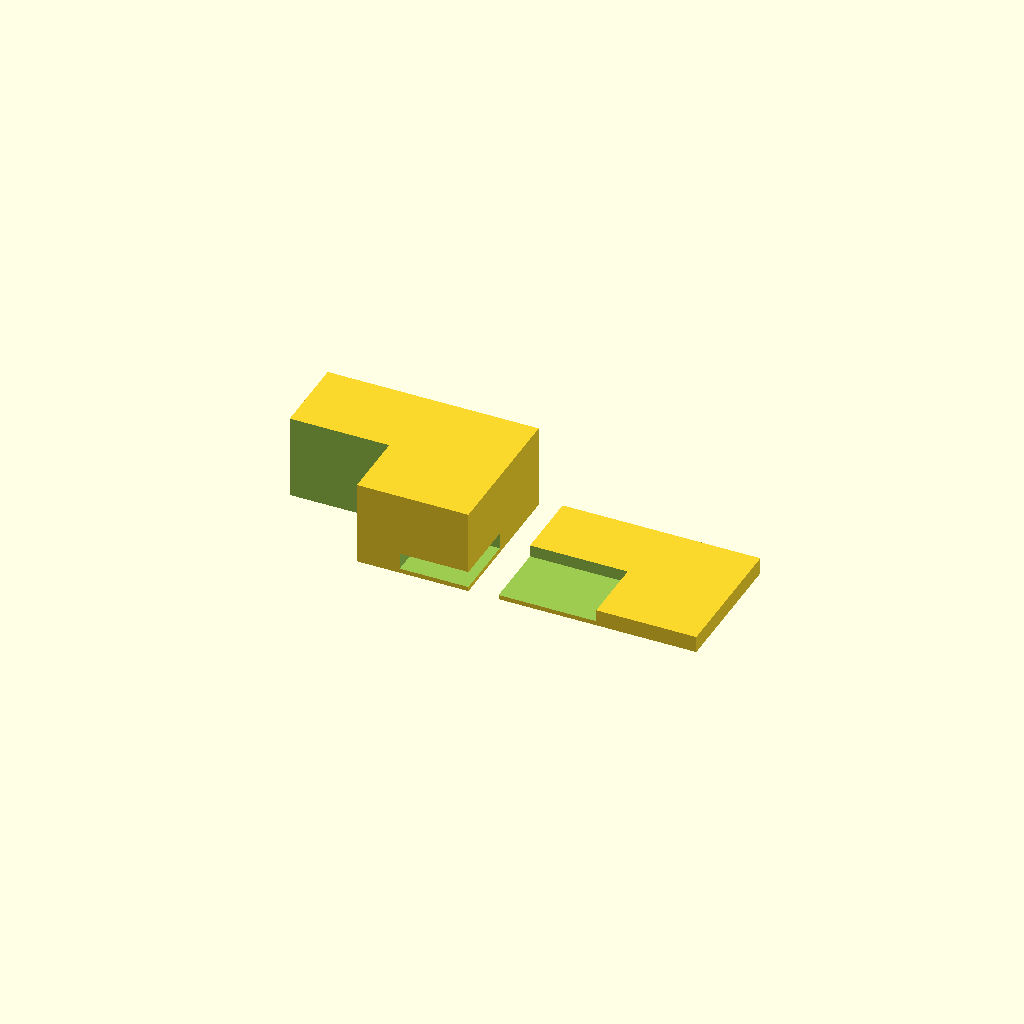
Cell 1: rendered with the file's own defaults.
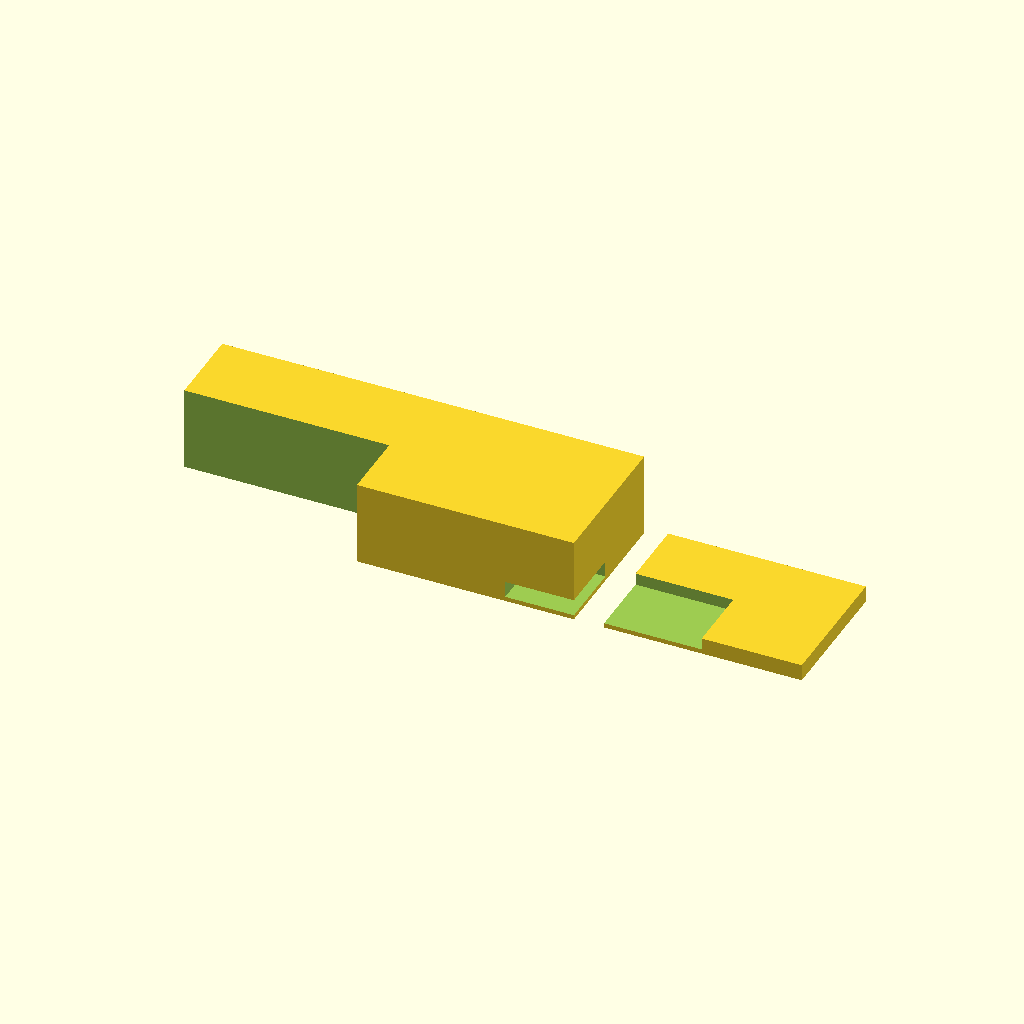
Cell 2 — box_x set to 140, the other parameters unchanged.
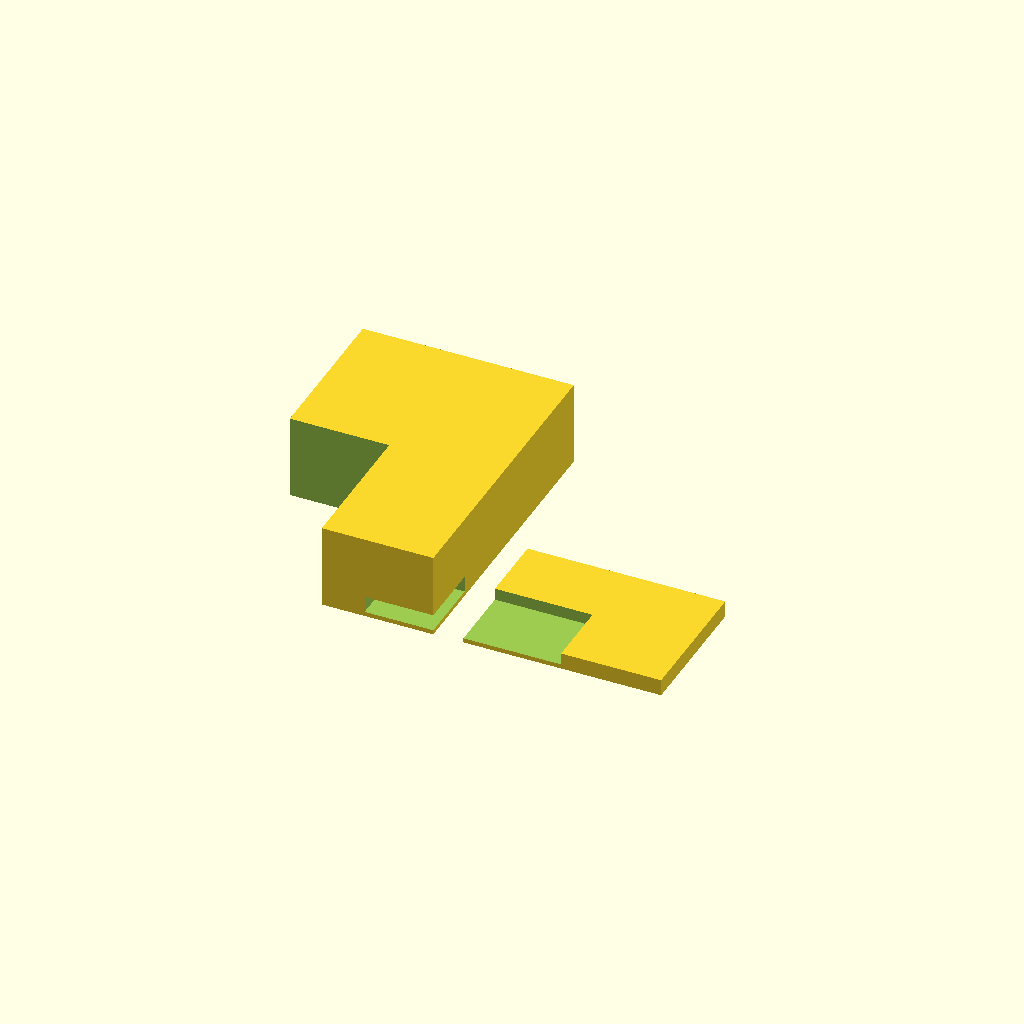
Cell 3: the same model with box_y = 100.
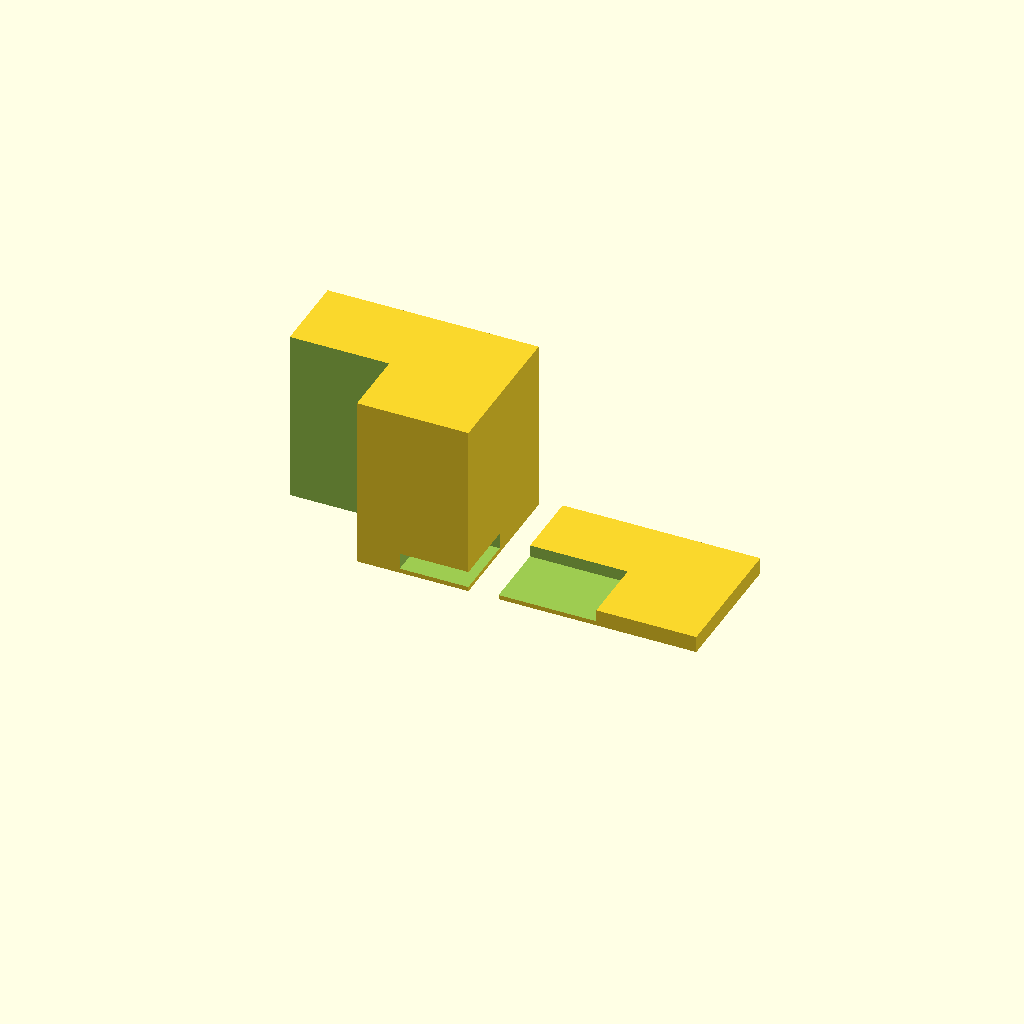
Cell 4: the same model with box_h = 60.
All cells are drawn from one camera (rotation 55°, 0°, 25°, orthographic, colour scheme Cornfield), so only the parameter changes between them.
Source of the model, bench/results/gpu-v5-g7/code/scadcoder-v5/enclosure_box_and_lid_s5_a2.scad:
// Two-part enclosure for a small electronics board (e.g. Arduino-based temperature logger)
// Print orientation: both parts rest on the bed (z = 0), side by side, 10 mm apart in X.
// The box is open-topped; the lid is a plate with a lip that slides into the box opening.

// ---------------- Parameters ----------------
box_x      = 70;    // box outer length (X)
box_y      = 50;    // box outer width (Y)
box_h      = 30;    // box outer height (Z)
wall       = 2;     // box wall thickness
floor      = 2;     // box floor thickness
lip_t      = 1.5;   // lid lip thickness
lip_h      = 4;     // lid lip height (extends above the plate)
lip_x      = 65.6;  // lid lip outer length (X)
lip_y      = 45.6;  // lid lip outer width (Y)
clearance  = 0.2;   // clearance between lip inner size and box opening
gap        = 10;    // horizontal gap between the two parts
eps        = 0.5;   // cutter overshoot past faces

$fn = 64;

// Derived: lid plate thickness = lip_t + lip_h = 5.5 mm
lid_t = lip_t + lip_h;

// Lip inner size (with clearance on each side)
lip_x_i = lip_x - 2 * clearance;   // 65.2
lip_y_i = lip_y - 2 * clearance;   // 45.2

// Box opening size (inner, above floor and walls)
open_x = box_x - 2 * wall;         // 66
open_y = box_y - 2 * wall;         // 46

// ---------------- Model ----------------
difference() {
    union() {
        // Part 1: box
        translate([-box_x / 2, -box_y / 2, 0])
            cube([box_x, box_y, box_h - floor]);   // floor included in height

        // Part 2: lid (printed upside down)
        translate([box_x / 2 + gap, -box_y / 2, 0])
            cube([lip_x, lip_y, lid_t]);            // plate + lip, centred in X/Y
    }

    // Cut the lip recess into the lid plate, leaving the lip standing above it
    translate([box_x / 2 + gap - lip_x / 2, -box_y / 2 - lip_y / 2, lip_t])
        cube([lip_x_i, lip_y_i, lid_t - 0.01]);

    // Cut the box opening from the top of the box (through the walls and floor)
    translate([-box_x / 2 - open_x / 2, -box_y / 2 - open_y / 2, -eps])
        cube([open_x, open_y, box_h + 2 * eps]);
}
Parameter table extracted from the source (name, type, default, range or options):
box_x: number, default 70
box_y: number, default 50
box_h: number, default 30
wall: number, default 2
floor: number, default 2
lip_t: number, default 1.5
lip_h: number, default 4
lip_x: number, default 65.6
lip_y: number, default 45.6
clearance: number, default 0.2
gap: number, default 10
eps: number, default 0.5
